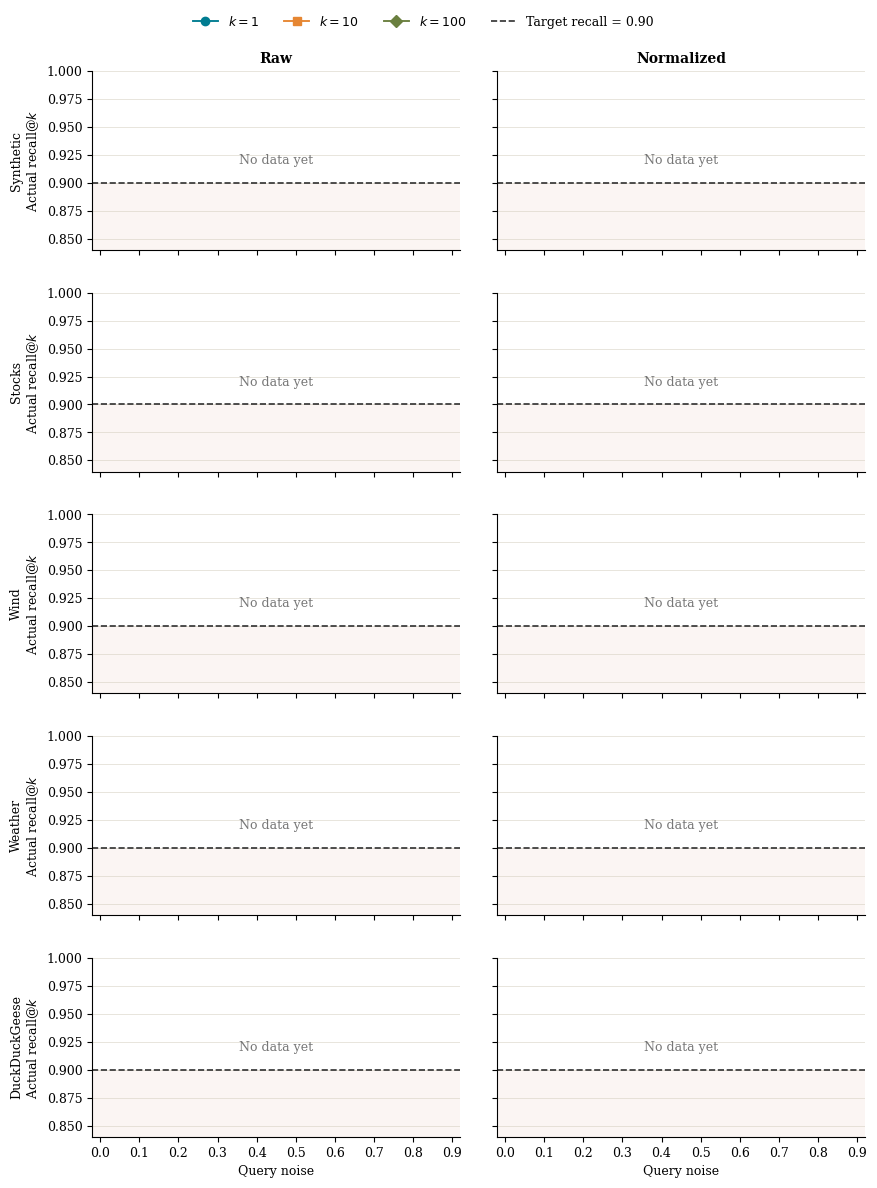

This chart was generated by the following Python code:
#!/usr/bin/env python3.10
"""Plot requested recall against achieved AMS-Index recall."""

import argparse
import csv
import json
from pathlib import Path


DEFAULT_DATASETS = ("synthetic", "stocks", "wind", "weather", "DuckDuckGeese")
REPRESENTATIONS = ("raw", "normalized")
KS = (1, 10, 100)
K_STYLES = {
    1: ("#007C91", "o"),
    10: ("#E68632", "s"),
    100: ("#6A7F3F", "D"),
}


def parse_args():
    parser = argparse.ArgumentParser(description=__doc__)
    parser.add_argument(
        "--results-root",
        type=Path,
        default=Path("artifacts_local_behavior/ams"),
        help="AMS results root. Both local and official variants layouts are detected.",
    )
    parser.add_argument("--datasets", nargs="+", default=list(DEFAULT_DATASETS))
    parser.add_argument("--target-recall", type=float, default=0.9)
    parser.add_argument(
        "--output-dir",
        type=Path,
        default=Path("artifacts_local_behavior/recall_target_vs_actual"),
    )
    parser.add_argument("--basename", default="target_vs_actual_recall")
    return parser.parse_args()


def dataset_label(dataset):
    return {
        "synthetic": "Synthetic",
        "stocks": "Stocks",
        "wind": "Wind",
        "weather": "Weather",
        "DuckDuckGeese": "DuckDuckGeese",
    }.get(dataset, dataset)


def load_jsonl(path):
    rows = []
    if not path.is_file():
        return rows
    with path.open("r", encoding="utf-8") as handle:
        for line_number, line in enumerate(handle, start=1):
            line = line.strip()
            if not line:
                continue
            try:
                rows.append(json.loads(line))
            except json.JSONDecodeError as error:
                raise ValueError("Invalid JSON in {}:{}: {}".format(path, line_number, error))
    return rows


def candidate_files(results_root, dataset):
    dataset_root = results_root / dataset
    return (
        (3, dataset_root / dataset / "evaluation_results.jsonl"),
        (3, dataset_root / "evaluation_results.jsonl"),
        (2, dataset_root / "variants" / "joint" / "evaluation_results.jsonl"),
        (1, dataset_root / "variants" / "raw" / "evaluation_results.jsonl"),
        (1, dataset_root / "variants" / "normalized" / "evaluation_results.jsonl"),
    )


def load_results(results_root, datasets):
    # Higher-priority layouts replace representation-specific fallback files.
    merged = {}
    for dataset in datasets:
        for priority, path in candidate_files(results_root, dataset):
            for row in load_jsonl(path):
                if not bool(row.get("from_index", True)):
                    continue
                representation = "normalized" if bool(row.get("normalize")) else "raw"
                key = (
                    dataset,
                    representation,
                    int(row["k"]),
                    round(float(row["noise"]), 4),
                )
                if key not in merged or priority >= merged[key][0]:
                    merged[key] = (priority, row, path)
    return {key: value[1] for key, value in merged.items()}


def summary_rows(results, target_recall):
    rows = []
    for (dataset, representation, k, noise), result in sorted(results.items()):
        actual = float(result["avg_accuracy"])
        rows.append(
            {
                "dataset": dataset,
                "representation": representation,
                "k": k,
                "noise": noise,
                "target_recall": round(target_recall, 6),
                "actual_recall": round(actual, 6),
                "recall_gap": round(actual - target_recall, 6),
                "meets_target": actual >= target_recall,
                "early_stop_rate": result.get("early_stop_rate", ""),
                "query_time_ms": result.get("query_time_ms", ""),
            }
        )
    return rows


def write_summary(path, rows):
    path.parent.mkdir(parents=True, exist_ok=True)
    fieldnames = [
        "dataset",
        "representation",
        "k",
        "noise",
        "target_recall",
        "actual_recall",
        "recall_gap",
        "meets_target",
        "early_stop_rate",
        "query_time_ms",
    ]
    with path.open("w", encoding="utf-8", newline="") as handle:
        writer = csv.DictWriter(handle, fieldnames=fieldnames)
        writer.writeheader()
        writer.writerows(rows)


def plot(rows, datasets, target_recall, pdf_path, png_path):
    try:
        import matplotlib

        matplotlib.use("Agg")
        import matplotlib.pyplot as plt
        from matplotlib.lines import Line2D
    except ImportError as error:
        raise SystemExit("matplotlib is required: {}".format(error))

    plt.rcParams.update(
        {
            "font.family": "serif",
            "font.size": 9,
            "axes.titlesize": 10,
            "axes.labelsize": 9,
        }
    )

    actual_values = [float(row["actual_recall"]) for row in rows]
    lower_value = min(actual_values + [target_recall]) if actual_values else target_recall
    upper_value = max(actual_values + [target_recall]) if actual_values else target_recall
    y_min = max(0.0, lower_value - 0.06)
    y_max = min(1.02, max(1.0, upper_value + 0.03))

    figure, axes = plt.subplots(
        len(datasets),
        len(REPRESENTATIONS),
        figsize=(9.2, 2.25 * len(datasets) + 1.0),
        sharex=True,
        sharey=True,
        squeeze=False,
    )
    by_panel = {}
    for row in rows:
        by_panel.setdefault((row["dataset"], row["representation"]), []).append(row)

    for dataset_index, dataset in enumerate(datasets):
        for representation_index, representation in enumerate(REPRESENTATIONS):
            axis = axes[dataset_index][representation_index]
            axis.axhspan(y_min, target_recall, color="#C84B31", alpha=0.055, linewidth=0)
            axis.axhline(target_recall, color="#303030", linestyle="--", linewidth=1.2, zorder=2)
            panel_rows = by_panel.get((dataset, representation), [])
            for k in KS:
                selected = sorted(
                    (row for row in panel_rows if int(row["k"]) == k),
                    key=lambda row: float(row["noise"]),
                )
                if not selected:
                    continue
                color, marker = K_STYLES[k]
                axis.plot(
                    [float(row["noise"]) for row in selected],
                    [float(row["actual_recall"]) for row in selected],
                    color=color,
                    marker=marker,
                    markersize=4.2,
                    linewidth=1.35,
                    label="$k={}$".format(k),
                    zorder=3,
                )
                missed = [row for row in selected if float(row["actual_recall"]) < target_recall]
                if missed:
                    axis.scatter(
                        [float(row["noise"]) for row in missed],
                        [float(row["actual_recall"]) for row in missed],
                        facecolors="none",
                        edgecolors="#B3261E",
                        s=38,
                        linewidths=1.0,
                        zorder=4,
                    )

            if not panel_rows:
                axis.text(
                    0.5,
                    0.5,
                    "No data yet",
                    transform=axis.transAxes,
                    ha="center",
                    va="center",
                    color="#777777",
                )
            axis.set_xlim(-0.02, 0.92)
            axis.set_ylim(y_min, y_max)
            axis.set_xticks([value / 10 for value in range(10)])
            axis.grid(axis="y", color="#D8D2C4", linewidth=0.55, alpha=0.75)
            axis.spines["top"].set_visible(False)
            axis.spines["right"].set_visible(False)
            if dataset_index == 0:
                axis.set_title(representation.capitalize(), fontweight="bold")
            if representation_index == 0:
                axis.set_ylabel("{}\nActual recall@$k$".format(dataset_label(dataset)))
            if dataset_index == len(datasets) - 1:
                axis.set_xlabel("Query noise")

    legend_handles = [
        Line2D([0], [0], color=K_STYLES[k][0], marker=K_STYLES[k][1], linewidth=1.35, label="$k={}$".format(k))
        for k in KS
    ]
    legend_handles.append(
        Line2D([0], [0], color="#303030", linestyle="--", linewidth=1.2, label="Target recall = {:.2f}".format(target_recall))
    )
    figure.legend(handles=legend_handles, loc="upper center", ncol=4, frameon=False, bbox_to_anchor=(0.5, 0.995))
    figure.subplots_adjust(left=0.14, right=0.98, top=0.94, bottom=0.07, hspace=0.24, wspace=0.10)

    pdf_path.parent.mkdir(parents=True, exist_ok=True)
    figure.savefig(pdf_path, bbox_inches="tight")
    figure.savefig(png_path, dpi=220, bbox_inches="tight")
    plt.close(figure)


def main():
    args = parse_args()
    if not 0.0 <= args.target_recall <= 1.0:
        raise SystemExit("--target-recall must be between 0 and 1")
    results = load_results(args.results_root, args.datasets)
    rows = summary_rows(results, args.target_recall)
    args.output_dir.mkdir(parents=True, exist_ok=True)
    csv_path = args.output_dir / (args.basename + ".csv")
    pdf_path = args.output_dir / (args.basename + ".pdf")
    png_path = args.output_dir / (args.basename + ".png")
    write_summary(csv_path, rows)
    plot(rows, args.datasets, args.target_recall, pdf_path, png_path)
    print(csv_path)
    print(pdf_path)
    print(png_path)
    print("Loaded {} evaluation points".format(len(rows)))


if __name__ == "__main__":
    main()
